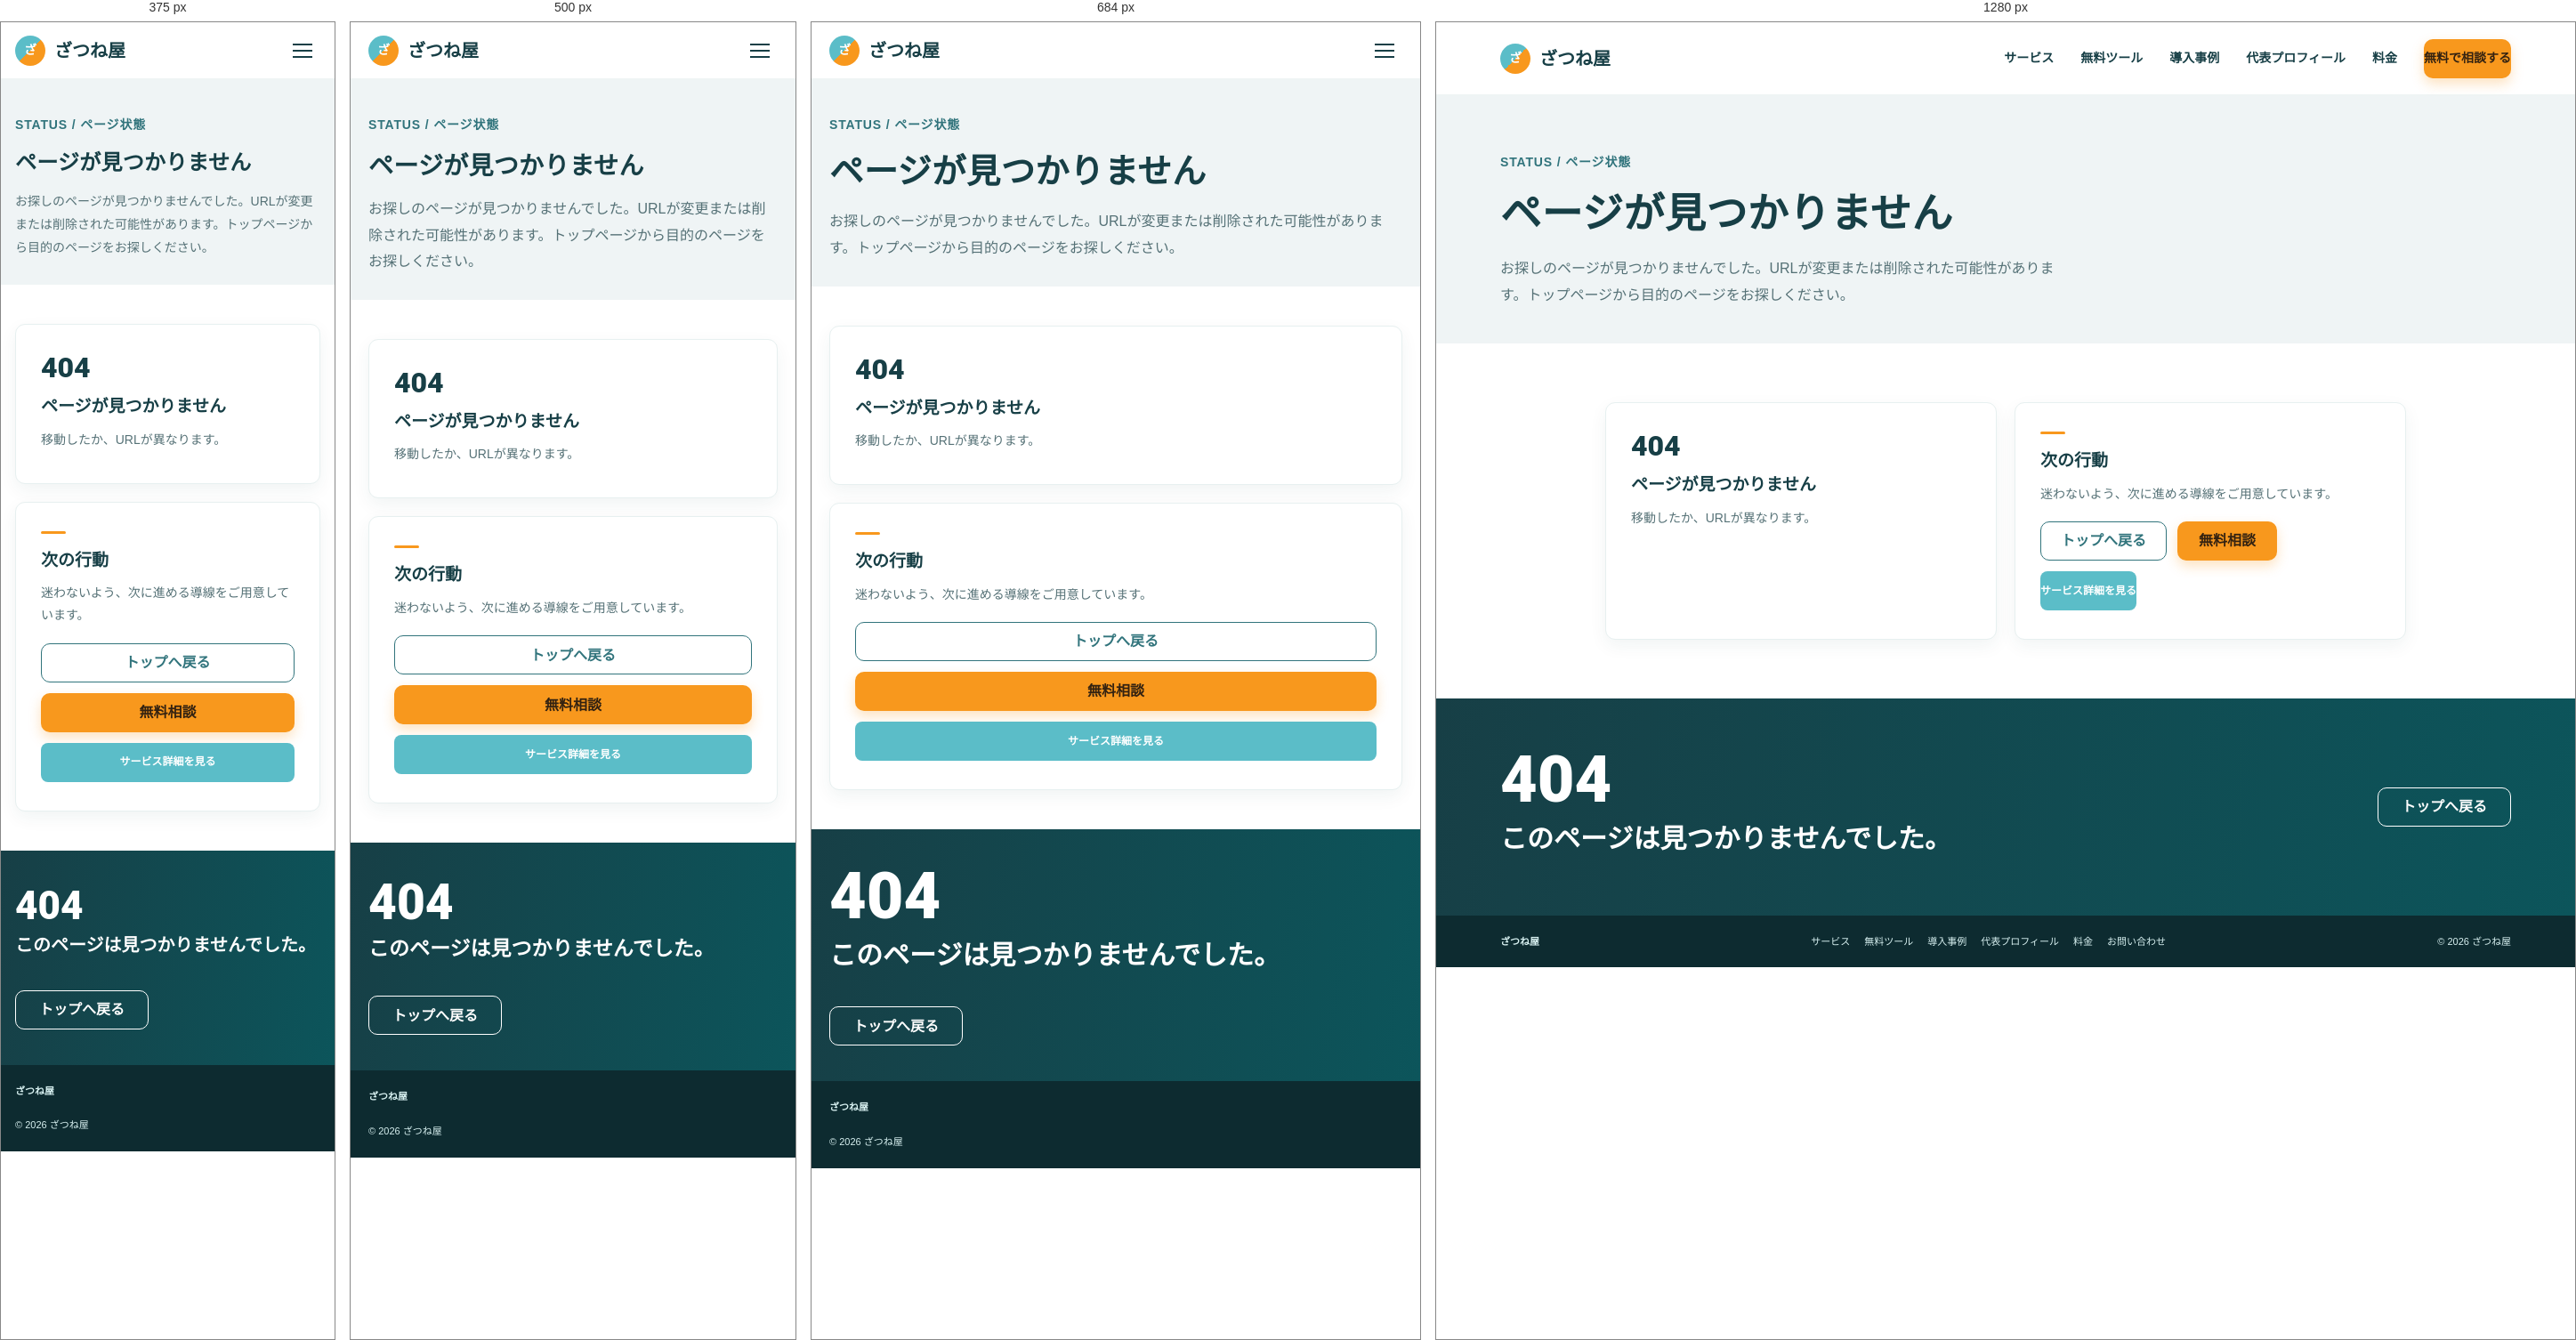
Rendered at 375 px, 500 px, 684 px and 1280 px, left to right.

<!-- file: 404.html -->
<!doctype html><html lang="ja"><head><meta charset="utf-8"><meta name="viewport" content="width=device-width,initial-scale=1"><title>ページが見つかりません｜ざつね屋 AI活用支援</title><meta name="description" content="お探しのページが見つかりませんでした。URLが変更または削除された可能性があります。"><meta name="robots" content="noindex"><link rel="canonical" href="https://zatune-gif.github.io/zatuneya-hp/v2/404.html"><link rel="icon" href="./favicon.ico" sizes="any"><link rel="icon" href="./assets/favicon-32.png" type="image/png"><link rel="apple-touch-icon" href="./assets/apple-touch-icon.png"><link rel="preconnect" href="https://fonts.googleapis.com"><link rel="preconnect" href="https://fonts.gstatic.com" crossorigin><link rel="stylesheet" href="https://fonts.googleapis.com/css2?family=Noto+Serif+JP:wght@700;900&family=Noto+Sans+JP:wght@400;700;800;900&family=Roboto:wght@400;700;900&display=swap"><link rel="stylesheet" href="./top-comp.css"><link rel="stylesheet" href="./legal-status-comp.css"></head><body><a class="skip" href="#main">本文へ移動</a>
<header class="comp-header"><div class="comp-wrap header-inner"><a class="brand" href="./index.html"><span class="brand-mark">ざ</span>ざつね屋</a><nav id="site-nav" class="comp-nav" aria-label="主要ナビゲーション"><a href="./services.html">サービス</a><a href="https://han-ai-diagnosis.netlify.app/">無料ツール</a><a href="./works.html">導入事例</a><a href="./profile.html">代表プロフィール</a><a href="./index.html#prices">料金</a><a class="nav-contact" href="./contact.html">無料で相談する</a></nav><button id="nav-hamburger" class="comp-menu" type="button" aria-label="メニューを開く" aria-expanded="false"><span></span><span></span><span></span></button></div></header>
<main id="main">
<section class="legal-hero" data-comp="実装-Status-見出し"><div class="comp-wrap"><div class="eyebrow">STATUS / ページ状態</div><h1 class="legal-title">ページが見つかりません</h1><p class="legal-lead">お探しのページが見つかりませんでした。URLが変更または削除された可能性があります。トップページから目的のページをお探しください。</p></div></section>

<section class="section" data-comp="実装-Status-カード"><div class="comp-wrap">
<div class="status-grid">

<article class="card status-card">
<div class="status-number">404</div>
<h2>ページが見つかりません</h2>
<p>移動したか、URLが異なります。</p>
</article>

<article class="card status-card">
<span class="status-dash" aria-hidden="true"></span>
<h2>次の行動</h2>
<p>迷わないよう、次に進める導線をご用意しています。</p>
<div class="status-actions-row">
<a class="btn-outline" href="./index.html">トップへ戻る</a>
<a class="btn-orange" href="./contact.html">無料相談</a>
<a class="btn-teal" href="./services.html">サービス詳細を見る</a>
</div>
</article>

</div>
</div></section>
</main>

<section class="status-band" data-comp="実装-Status-帯"><div class="comp-wrap status-band-inner">
<div class="status-band-text"><div class="status-band-code">404</div><h2>このページは見つかりませんでした。</h2></div>
<a class="btn-outline-invert" href="./index.html">トップへ戻る</a>
</div></section>

<footer class="comp-footer"><div class="comp-wrap footer-row"><strong>ざつね屋</strong><nav><a href="./services.html">サービス</a><a href="https://han-ai-diagnosis.netlify.app/">無料ツール</a><a href="./works.html">導入事例</a><a href="./profile.html">代表プロフィール</a><a href="./index.html#prices">料金</a><a href="./contact.html">お問い合わせ</a></nav><span>© 2026 ざつね屋</span></div></footer>
<script src="./nav.js" defer></script>
</body></html>


/* @media block from top-comp.css */
@media(max-width:900px){.bottom-cta-photo{display:none}}

/* @media block from top-comp.css */
@media(max-width:768px){
.comp-wrap{padding:0 20px}
.comp-header{height:64px}
.comp-nav{display:none;position:absolute;top:64px;left:0;right:0;background:#fff;flex-direction:column;align-items:flex-start;gap:0;padding:8px 20px 16px;border-bottom:1px solid #eef4f4;box-shadow:0 12px 20px rgba(11,64,70,.08)}
.comp-nav.is-open{display:flex}
.comp-nav a{width:100%;padding:12px 0;border-bottom:1px solid #f1f5f5}
.comp-nav .nav-contact{margin-top:10px;width:100%}
button.comp-menu{display:flex}
.hero-grid{grid-template-columns:1fr;min-height:0}
.hero-copy{padding:36px 0 24px}
.hero h1{font-size:34px}
.hero-photo{height:260px;order:-1;border-radius:20px;margin-top:24px}
.section{padding:44px 0}
.worry-grid,.service-grid,.stat-grid{grid-template-columns:1fr 1fr}
.strength{grid-template-columns:1fr}
.strength-image,.strength-image img{min-height:220px}
.strength-body{padding:32px 22px}
.strength-list{grid-template-columns:1fr}
.strength-item{border:0;border-top:1px solid var(--line);padding:14px 0;text-align:left;display:flex;gap:12px;align-items:flex-start}
.strength-item .icon{margin:2px 0 0;flex-shrink:0}
.flow-grid{grid-template-columns:1fr;padding:20px}
.flow{text-align:left;display:flex;align-items:center;gap:14px;padding:10px 0}
.flow:not(:last-child){border-bottom:1px solid var(--line)}
.flow:not(:last-child)::after{display:none}
.flow .icon{flex-shrink:0}
.stat{border:0;padding:12px}
.price-row{grid-template-columns:1fr 1fr;grid-template-rows:auto auto auto;gap:14px}
.price-row .price-grid{display:grid;grid-template-columns:1fr 1fr;gap:14px}
.consult{grid-column:1/-1}
.bottom-cta-row{flex-direction:column;align-items:flex-start;padding:32px 0}
.footer-row{align-items:flex-start;flex-direction:column}
.footer-row nav{display:none}
}

/* @media block from top-comp.css */
@media(max-width:400px){
.comp-wrap{padding:0 16px}
.hero h1{font-size:29px}
.hero-lead{font-size:16px}
.worry-grid,.service-grid,.stat-grid{grid-template-columns:1fr}
.price-row,.price-row .price-grid{grid-template-columns:1fr}
.hero-actions{display:grid;grid-template-columns:1fr}
.btn-orange,.btn-outline{width:100%}
.section-title{font-size:22px}
}

/* @media block from legal-status-comp.css */
@media(max-width:768px){
  .legal-hero{padding:40px 0 28px}
  .legal-card{padding:32px 22px}
  .legal-section h2{font-size:16px}
  .status-grid{grid-template-columns:1fr}
  .status-band{padding:40px 0}
  .status-band-inner{flex-direction:column;align-items:flex-start}
  .status-actions-row{flex-direction:column;align-items:stretch}
  .status-actions-row .btn-outline,.status-actions-row .btn-orange,.status-actions-row .btn-teal{width:100%}
}

/* @media block from legal-status-comp.css */
@media(max-width:600px){
  .legal-table th,.legal-table td{display:block;width:100%;padding:10px 0}
  .legal-table th{border-bottom:none;padding-bottom:2px}
  .legal-table td{padding-bottom:18px;border-bottom:1px solid var(--line)}
  .legal-table tr:last-child td{border-bottom:none}
}

/* @media block from legal-status-comp.css */
@media(max-width:400px){
  .legal-title{font-size:24px}
  .legal-lead{font-size:14px}
  .legal-card{padding:26px 16px}
  .status-band-code{font-size:44px}
}